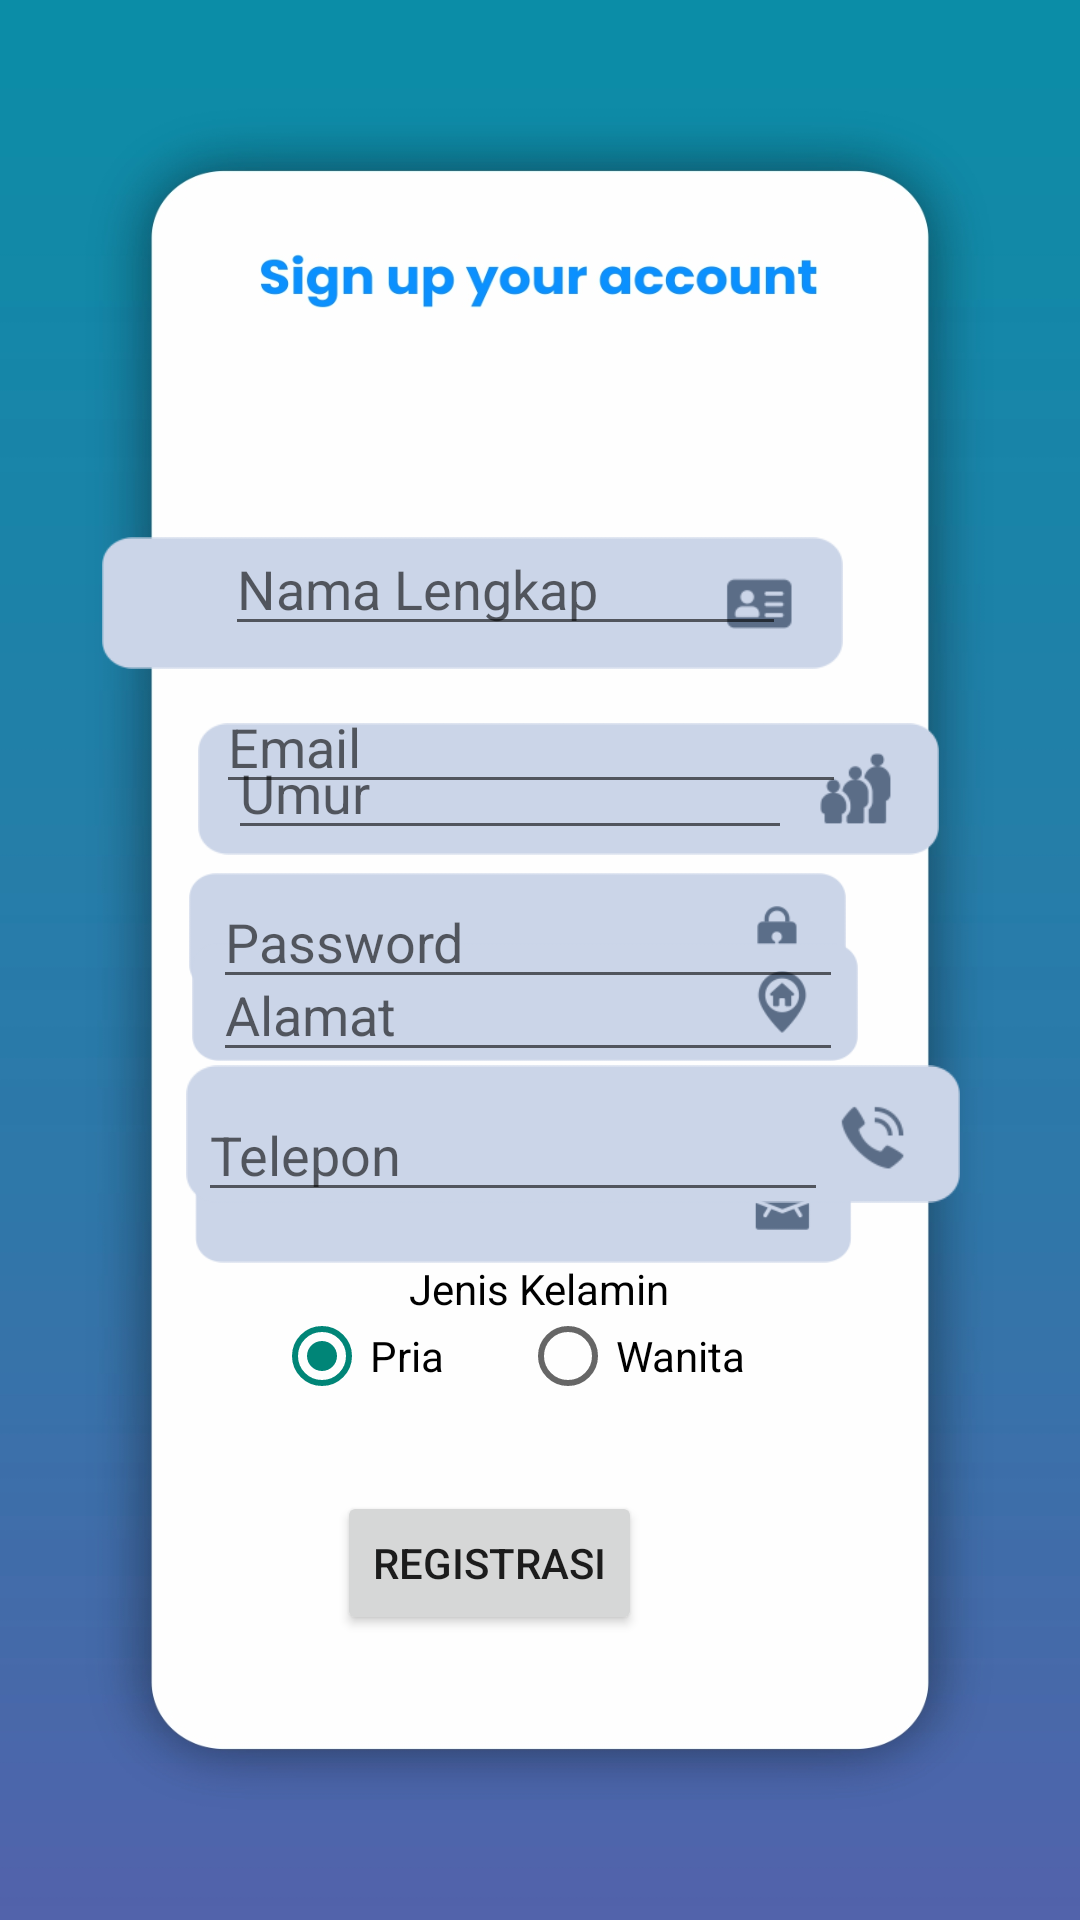

Android layout source for this screen:
<!-- AndroidManifest.xml: application theme Theme.FISIOTERAPI -->
<!-- res/layout/activity_register.xml -->
<?xml version="1.0" encoding="utf-8"?>
<RelativeLayout xmlns:android="http://schemas.android.com/apk/res/android"
    xmlns:app="http://schemas.android.com/apk/res-auto"
    xmlns:tools="http://schemas.android.com/tools"
    android:layout_width="match_parent"
    android:layout_height="match_parent"
    android:background="@drawable/bg4"
    tools:context=".Register">

    <Button
        android:id="@+id/buttonregister"
        android:layout_width="wrap_content"
        android:layout_height="wrap_content"
        android:layout_alignParentEnd="true"
        android:layout_alignParentBottom="true"
        android:layout_centerHorizontal="true"
        android:layout_marginEnd="146dp"
        android:layout_marginBottom="95dp"
        android:text="Registrasi" />

    <ProgressBar
        android:id="@+id/progressBar2"
        android:layout_width="wrap_content"
        android:layout_height="wrap_content"
        android:layout_alignParentTop="true"
        android:layout_centerHorizontal="true"
        android:layout_marginTop="291dp"
        android:visibility="invisible" />

    <ImageView
        android:id="@+id/imageView3"
        android:layout_width="247dp"
        android:layout_height="76dp"
        android:layout_alignParentTop="true"
        android:layout_alignParentEnd="true"
        android:layout_centerHorizontal="true"
        android:layout_marginTop="163dp"
        android:layout_marginEnd="79dp"
        app:srcCompat="@drawable/nama" />

    <EditText
        android:id="@+id/fullname"
        android:layout_width="187dp"
        android:layout_height="wrap_content"
        android:layout_alignParentStart="true"
        android:layout_alignParentTop="true"
        android:layout_marginStart="75dp"
        android:layout_marginTop="174dp"
        android:ems="10"
        android:hint="Nama Lengkap"
        android:inputType="textPersonName"
        tools:ignore="TouchTargetSizeCheck" />

    <ImageView
        android:id="@+id/imageView4"
        android:layout_width="247dp"
        android:layout_height="76dp"
        android:layout_alignParentStart="true"
        android:layout_alignParentTop="true"
        android:layout_marginStart="66dp"
        android:layout_marginTop="225dp"
        app:srcCompat="@drawable/umur" />

    <EditText
        android:id="@+id/umur"
        android:layout_width="188dp"
        android:layout_height="wrap_content"
        android:layout_alignParentStart="true"
        android:layout_alignParentTop="true"
        android:layout_marginStart="76dp"
        android:layout_marginTop="242dp"
        android:ems="10"
        android:hint="Umur"
        android:inputType="textPersonName"
        tools:ignore="TouchTargetSizeCheck" />

    <ImageView
        android:id="@+id/imageView6"
        android:layout_width="252dp"
        android:layout_height="65dp"
        android:layout_alignParentStart="true"
        android:layout_alignParentTop="true"
        android:layout_alignParentEnd="true"
        android:layout_centerInParent="true"
        android:layout_marginStart="65dp"
        android:layout_marginTop="369dp"
        android:layout_marginEnd="76dp"
        app:srcCompat="@drawable/email" />

    <ImageView
        android:id="@+id/imageView15"
        android:layout_width="wrap_content"
        android:layout_height="53dp"
        android:layout_alignParentStart="true"
        android:layout_alignParentEnd="true"
        android:layout_alignParentBottom="true"
        android:layout_centerHorizontal="true"
        android:layout_marginStart="63dp"
        android:layout_marginEnd="78dp"
        android:layout_marginBottom="303dp"
        app:srcCompat="@drawable/password" />

    <ImageView
        android:id="@+id/imageView16"
        android:layout_width="247dp"
        android:layout_height="76dp"
        android:layout_alignParentStart="true"
        android:layout_alignParentTop="true"
        android:layout_alignParentEnd="true"
        android:layout_centerHorizontal="true"
        android:layout_marginStart="64dp"
        android:layout_marginTop="296dp"
        android:layout_marginEnd="74dp"
        app:srcCompat="@drawable/alamat" />

    <EditText
        android:id="@+id/alamat"
        android:layout_width="wrap_content"
        android:layout_height="wrap_content"
        android:layout_alignParentStart="true"
        android:layout_alignParentTop="true"
        android:layout_marginStart="71dp"
        android:layout_marginTop="316dp"
        android:ems="10"
        android:hint="Alamat"
        android:inputType="textPersonName"
        tools:ignore="TouchTargetSizeCheck" />

    <EditText
        android:id="@+id/emailregister"
        android:layout_width="wrap_content"
        android:layout_height="wrap_content"
        android:layout_alignParentStart="true"
        android:layout_alignParentBottom="true"
        android:layout_centerVertical="true"
        android:layout_marginStart="72dp"
        android:layout_marginBottom="372dp"
        android:ems="10"
        android:hint="Email"
        android:inputType="textEmailAddress"
        tools:ignore="SpeakableTextPresentCheck,TouchTargetSizeCheck" />

    <EditText
        android:id="@+id/passwordregister"
        android:layout_width="wrap_content"
        android:layout_height="wrap_content"
        android:layout_alignParentStart="true"
        android:layout_alignParentBottom="true"
        android:layout_marginStart="71dp"
        android:layout_marginBottom="307dp"
        android:ems="10"
        android:hint="Password"
        android:inputType="numberPassword"
        tools:ignore="TouchTargetSizeCheck" />

    <ImageView
        android:id="@+id/imageView17"
        android:layout_width="258dp"
        android:layout_height="80dp"
        android:layout_alignParentStart="true"
        android:layout_alignParentBottom="true"
        android:layout_centerHorizontal="true"
        android:layout_marginStart="62dp"
        android:layout_marginBottom="222dp"
        app:srcCompat="@drawable/telepon" />

    <EditText
        android:id="@+id/phoneregister"
        android:layout_width="wrap_content"
        android:layout_height="wrap_content"
        android:layout_alignParentStart="true"
        android:layout_alignParentBottom="true"
        android:layout_marginStart="66dp"
        android:layout_marginBottom="236dp"
        android:ems="10"
        android:hint="Telepon"
        android:inputType="phone"
        tools:ignore="TouchTargetSizeCheck" />

    <RelativeLayout
        android:layout_width="271dp"
        android:layout_height="58dp"
        android:layout_alignParentBottom="true"
        android:layout_centerHorizontal="true"
        android:layout_marginBottom="158dp">
        
        <RadioGroup
            android:id="@+id/jenisKelamin"
            android:layout_width="match_parent"
            android:layout_height="wrap_content"
            android:gravity="center"
            android:layout_marginTop="12dp"
            android:checkedButton="@+id/pria"
            android:orientation="horizontal">

            <RadioButton
                android:id="@+id/pria"
                android:layout_width="82dp"
                android:layout_height="wrap_content"
                android:text="Pria"
                tools:ignore="TouchTargetSizeCheck" />

            <RadioButton
                android:id="@+id/wanita"
                android:layout_width="95dp"
                android:layout_height="wrap_content"
                android:text="Wanita"
                tools:ignore="TouchTargetSizeCheck" />
        </RadioGroup>

    </RelativeLayout>

    <TextView
        android:id="@+id/textView"
        android:layout_width="wrap_content"
        android:layout_height="wrap_content"
        android:layout_alignParentBottom="true"
        android:layout_centerHorizontal="true"
        android:layout_marginBottom="201dp"
        android:text="Jenis Kelamin"
        android:textColor="@color/black" />

</RelativeLayout>
<!-- resources referenced by this layout -->
<resources>
  <color name="black">#FF000000</color>
  <!-- drawable alamat: png bitmap (drawable, 5897 bytes) -->
  <!-- drawable bg4: jpg bitmap (drawable, 181436 bytes) -->
  <!-- drawable email: png bitmap (drawable, 5227 bytes) -->
  <!-- drawable nama: png bitmap (drawable, 5037 bytes) -->
  <!-- drawable password: png bitmap (drawable, 5002 bytes) -->
  <!-- drawable telepon: png bitmap (drawable, 5991 bytes) -->
  <!-- drawable umur: png bitmap (drawable, 5834 bytes) -->
  <style name="Theme.FISIOTERAPI" parent="Theme.AppCompat.Light.NoActionBar">
          
          <item name="colorPrimary">@color/purple_500</item>
          <item name="colorPrimaryVariant">@color/purple_700</item>
          <item name="colorOnPrimary">@color/white</item>
          
          <item name="colorSecondary">@color/teal_200</item>
          <item name="colorSecondaryVariant">@color/teal_700</item>
          <item name="colorOnSecondary">@color/black</item>
          
          <item name="android:statusBarColor" tools:targetApi="l">?attr/colorPrimaryVariant</item>
          
      </style>
  <color name="purple_500">#FF6200EE</color>
  <color name="purple_700">#FF3700B3</color>
  <color name="white">#FFFFFFFF</color>
  <color name="teal_200">#FF03DAC5</color>
  <color name="teal_700">#FF018786</color>
</resources>
